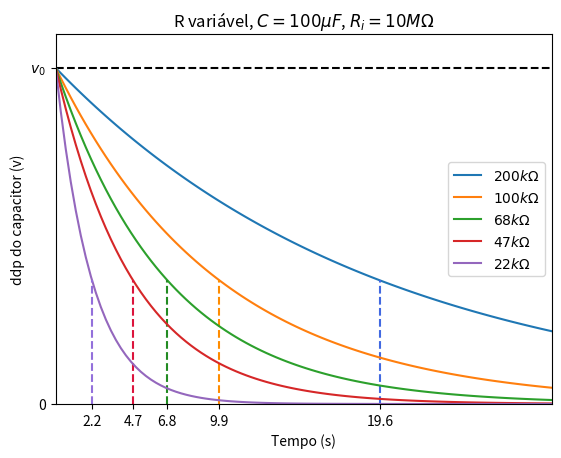

Recreate this plot in Python. (Note: this script raises an exception after producing the figure.)
import numpy as np
import matplotlib.pyplot as plt

# Componentes que serão usados no experimento -------------------
Rvolt = 10e6    # Resistencia interna do voltimetro
paralelo = lambda a,b : a*b/(a+b)
R1_l = 200e3
R2_l = 100e3   # Resistência padrão
R3_l = 68e3
R4_l = 47e3
R5_l = 22e3
C = 100e-6   # Capacitor padrão
# Resistência equivalente em paralelo com a resistencia interna do voltimetro
R1 = paralelo(Rvolt, R1_l)
R2 = paralelo(Rvolt, R2_l)
R3 = paralelo(Rvolt, R3_l)
R4 = paralelo(Rvolt, R4_l)
R5 = paralelo(Rvolt, R5_l)



# --------------------------------------------------------------- v_max
v_max = 10   # Tensão máxima no capacitor (Calculada no ohmimetro)
t_max = 30 # Tempo máximo que serão pegos os dados.
t = np.linspace(0,t_max,100)
v = lambda t,R : v_max*(np.exp(-t/(R*C)))    # Função tensão por tempo
# Plot das curvas esperadas -------------------------------------
plt.figure(dpi=100)
plt.title(r"R variável, $C=100\mu F$, $R_i=10M\Omega$")
# Eixo vertical
plt.ylim([0,v_max+1])
plt.yticks([0,v_max], ["0", r"$v_0$"])
plt.plot([0,t_max], [v_max, v_max], 'k--')
plt.ylabel("ddp do capacitor (v)")
# Eixo horizontal
plt.xlim([0,t_max])
plt.xticks([R1*C, R2*C, R3*C, R4*C, R5*C], ["{:.1f}".format(R1*C), "{:.1f}".format(R2*C),"{:.1f}".format(R3*C),"{:.1f}".format(R4*C),"{:.1f}".format(R5*C)])
plt.xlabel("Tempo (s)")


# R1C
plt.plot(t,v(t,R1), label=r"${:.0f} k \Omega$".format(R1_l*1e-3))
plt.plot([R1*C, R1*C], [0,v(R1*C, R1)], '--', color="royalblue")
# R2C
plt.plot(t,v(t,R2), label=r"${:.0f} k \Omega$".format(R2_l*1e-3))
plt.plot([R2*C, R2*C], [0,v(R2*C, R2)], '--', color="darkorange")
# R3C
plt.plot(t,v(t,R3), label=r"${:.0f} k \Omega$".format(R3_l*1e-3))
plt.plot([R3*C, R3*C], [0,v(R3*C, R3)], '--', color="forestgreen")
# R4C
plt.plot(t,v(t,R4), label=r"${:.0f} k \Omega$".format(R4_l*1e-3))
plt.plot([R4*C, R4*C], [0,v(R4*C, R4)], '--', color="crimson")
# R3C
plt.plot(t,v(t,R5), label=r"${:.0f} k \Omega$".format(R5_l*1e-3))
plt.plot([R5*C, R5*C], [0,v(R5*C, R5)], '--', color="mediumpurple")


plt.legend(loc=0)
plt.savefig("pratica3/graph/(3)curva_descarga.png")
# Regressão linear para encontrar a capacitância ---------------------
plt.figure(dpi=100)
plt.title(r"$\ln(v(t))=\ln(v_0)-t/RC$")
# Eixo vertical
plt.ylabel(r"$v(t)$")
# Eixo horizontal
plt.xlim([0,t_max])
plt.xlabel("Tempo (s)")
# Capacitor de 1e-6 F
plt.semilogy(t,v(t,R1), label=r"${:.0f} k \Omega$".format(R1_l*1e-3))
plt.semilogy(t,v(t,R2), label=r"${:.0f} k \Omega$".format(R2_l*1e-3))
plt.semilogy(t,v(t,R3), label=r"${:.0f} k \Omega$".format(R3_l*1e-3))
plt.semilogy(t,v(t,R4), label=r"${:.0f} k \Omega$".format(R4_l*1e-3))
plt.semilogy(t,v(t,R5), label=r"${:.0f} k \Omega$".format(R5_l*1e-3))
plt.legend(loc=0)
plt.savefig("pratica3/graph/(3)semilogy_descarga.png")
